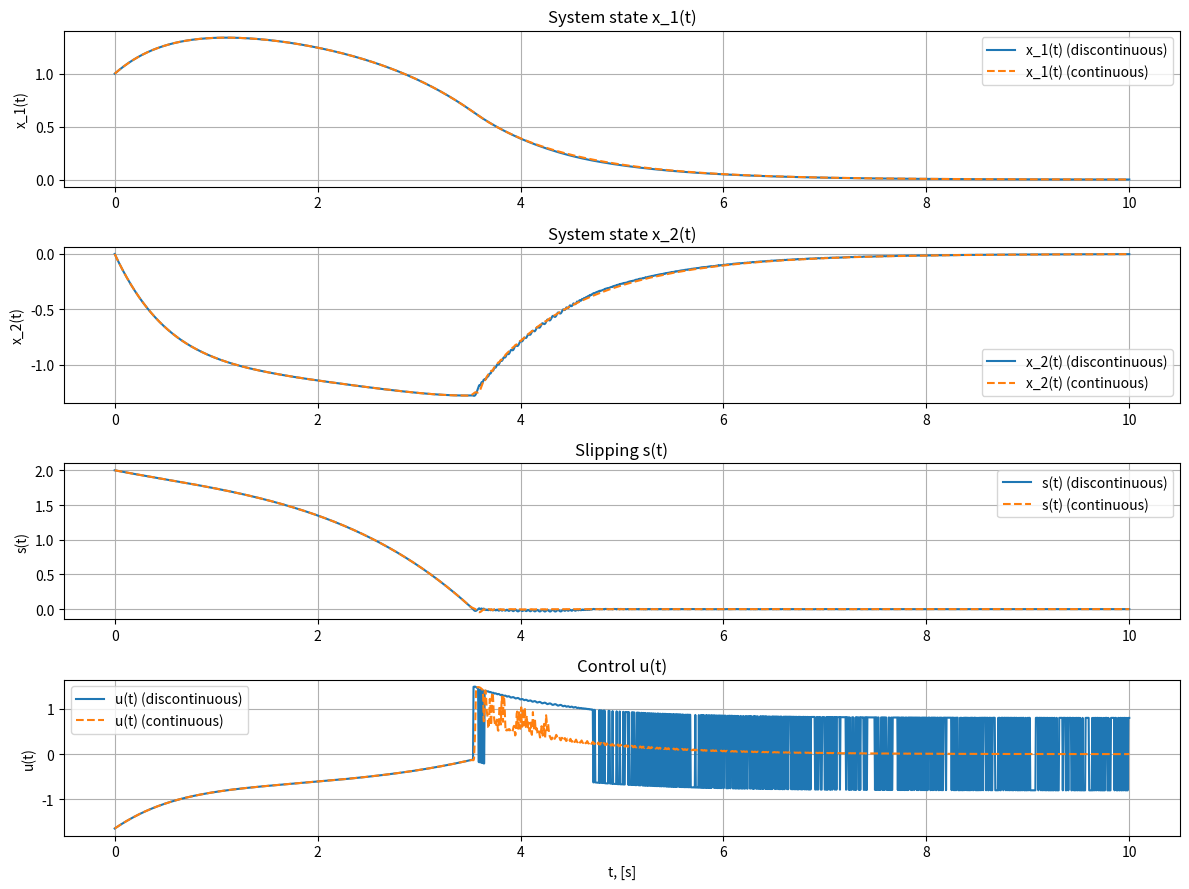

Write Python code to recreate this figure.
import numpy as np
import matplotlib.pyplot as plt
from scipy.integrate import solve_ivp


a = 2.0
beta0 = 0.8
eps = 0.01
Tmax = 10.0
x0 = [1.0, 0.0]

theta1 = 0.5
theta2 = -0.5


def sat(x):
    return np.clip(x, -1, 1)

def control(x1, x2, s, mode):
    u = - (a * (x2 + np.sin(x1))) / 2.0
    if mode == "discontinuous":
        u -= beta0 * np.sign(s)
    elif mode == "continuous":
        u -= beta0 * sat(s / eps)
    else:
        raise ValueError("mode must be 'discontinuous' or 'continuous'")
    return u

def system(t, x, mode="discontinuous"):
    x1, x2 = x
    s = x2 + a * x1

    u = control(x1, x2, s, mode)

    dx1 = x2 + np.sin(x1)
    dx2 = theta1 * x1**2 + (2 + theta2) * u
    return [dx1, dx2]

def compute_s_u(sol, mode):
    x1, x2 = sol.y
    s = x2 + a * x1
    u = control(x1, x2, s, mode)
    return s, u


t_eval = np.linspace(0, Tmax, 2000)
sol_disc = solve_ivp(system, [0, Tmax], x0, t_eval=t_eval, args=("discontinuous",))
sol_cont = solve_ivp(system, [0, Tmax], x0, t_eval=t_eval, args=("continuous",))

s_disc, u_disc = compute_s_u(sol_disc, "discontinuous")
s_cont, u_cont = compute_s_u(sol_cont, "continuous")

plt.figure(figsize=(12, 9))

plt.subplot(4, 1, 1)
plt.plot(sol_disc.t, sol_disc.y[0], label='x_1(t) (discontinuous)')
plt.plot(sol_cont.t, sol_cont.y[0], '--', label='x_1(t) (continuous)')
plt.ylabel('x_1(t)')
plt.grid(True)
plt.title('System state x_1(t)')
plt.legend()

plt.subplot(4, 1, 2)
plt.plot(sol_disc.t, sol_disc.y[1], label='x_2(t) (discontinuous)')
plt.plot(sol_cont.t, sol_cont.y[1], '--', label='x_2(t) (continuous)')
plt.ylabel('x_2(t)')
plt.grid(True)
plt.title('System state x_2(t)')
plt.legend()

plt.subplot(4, 1, 3)
plt.plot(sol_disc.t, s_disc, label='s(t) (discontinuous)')
plt.plot(sol_cont.t, s_cont, '--', label='s(t) (continuous)')
plt.ylabel('s(t)')
plt.grid(True)
plt.title('Slipping s(t)')
plt.legend()

plt.subplot(4, 1, 4)
plt.plot(sol_disc.t, u_disc, label='u(t) (discontinuous)')
plt.plot(sol_cont.t, u_cont, '--', label='u(t) (continuous)')
plt.xlabel('t, [s]')
plt.ylabel('u(t)')
plt.grid(True)
plt.title('Control u(t)')
plt.legend()

plt.tight_layout()
plt.show()
